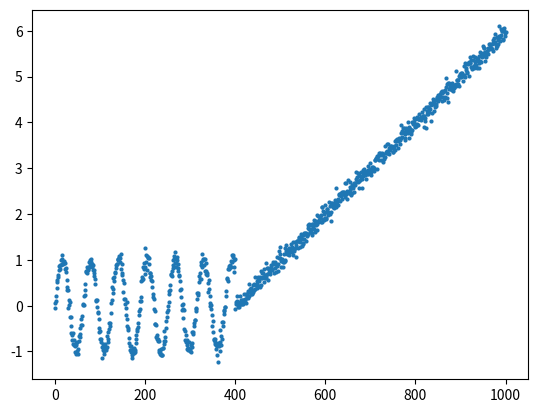

Source code (Python):
import pandas as pd
import numpy as np
import matplotlib.pyplot as plt

data = dict()

def f0(x):
    return np.sin(0.1 * x)

def f1(x):
    return 0.01 * x - 4

def f2(x):
    return (0.01 * x - 10)

def f3(x):
    return -0.02 * x + 5

def f4(x):
    return 0.02 * x - 13

def f5(x):
    return 0.5 #* np.sin(x/5)

def f(x):
    return (x <= 400) * f0(x) \
           + (x > 400) * f1(x)

def anomaly(x):
    return (x<=400) * 0.0 
data["X"] = np.linspace(0, 1000, 1000)
data["sigma"] = 0.1
data["Y"] = np.vectorize(f)(data["X"]) + np.random.normal(0.0, data["sigma"], len(data["X"]))

df = pd.DataFrame(data)

df.to_csv('dd_test_2_patterns0.csv')

plt.scatter(x = data["X"], y = data["Y"], marker = ".", linewidth = 0.001)
plt.show()
